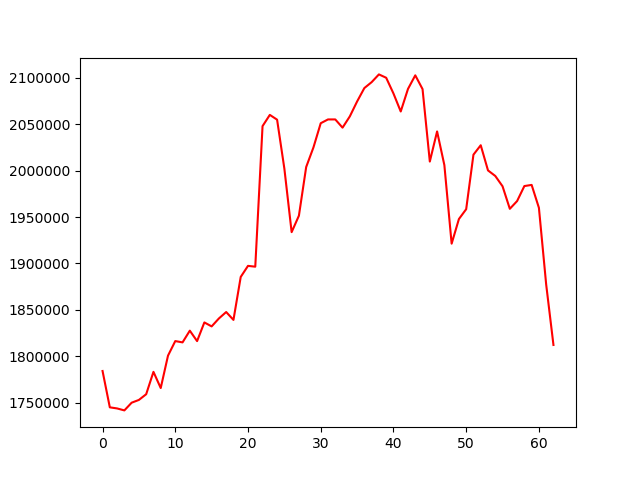

The file beside this chart, header and first rows:
, 0
0, 1784131
1, 1744982
2, 1743791
3, 1741674
4, 1749971
5, 1752964
6, 1759106
7, 1783214
8, 1765776
9, 1800673
10, 1816387
11, 1814974
12, 1827599
13, 1816357
14, 1836486
15, 1832203
16, 1840777
17, 1847695
18, 1839202
19, 1885528
20, 1897443
21, 1896562
22, 2048052
23, 2060154
24, 2055016
25, 2002259
26, 1933792
27, 1951533
28, 2003973
29, 2025126
30, 2051177
31, 2055260
32, 2055268
33, 2046398
34, 2058538
35, 2074586
36, 2089081
37, 2095434
38, 2103796
39, 2100175
40, 2083238
41, 2063827
42, 2088158
43, 2102792
44, 2087953
45, 2009886
46, 2042332
47, 2006045
48, 1921367
49, 1947915
50, 1958529
51, 2017287
52, 2027453
53, 2000314
54, 1994338
55, 1983214
56, 1958938
57, 1967271
58, 1983452
59, 1984690
... 3 more rows
